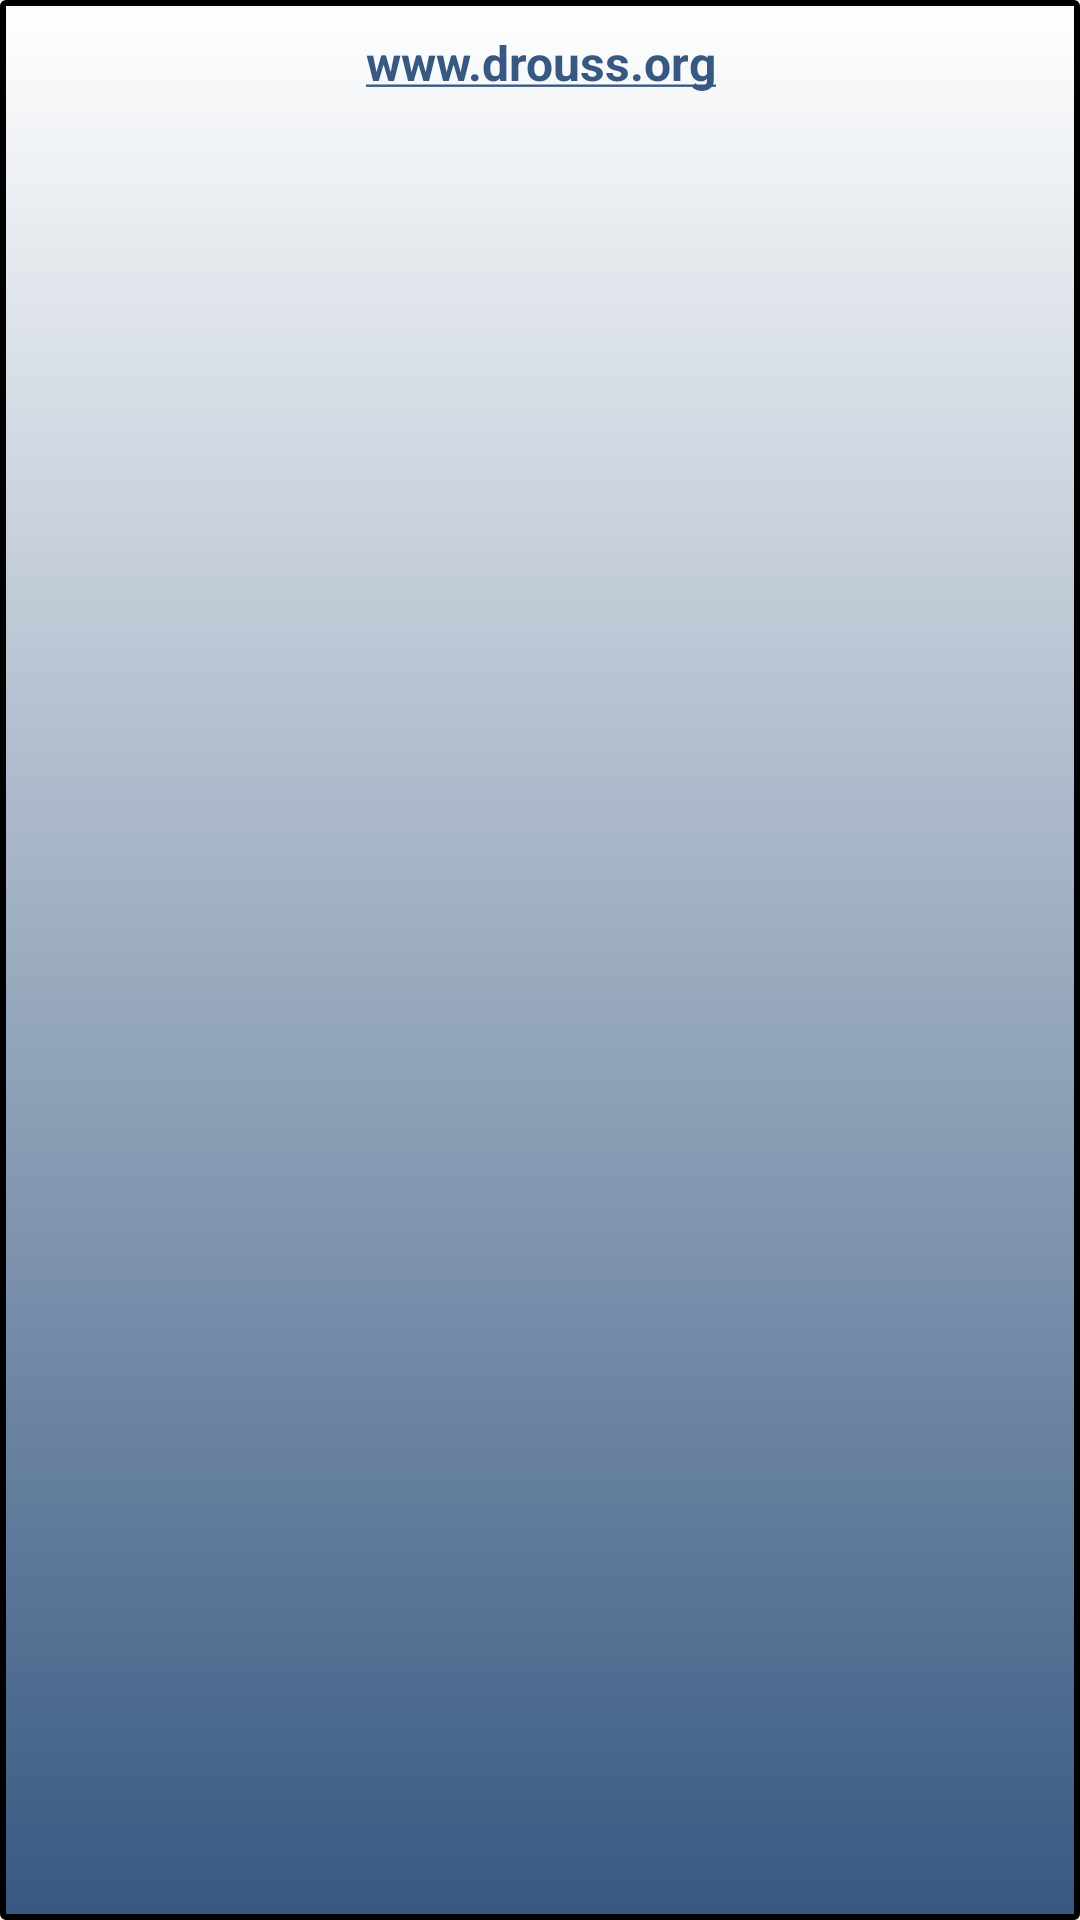

Android layout source for this screen:
<!-- AndroidManifest.xml: application theme android:Theme.Light.NoTitleBar -->
<!-- res/layout/footer_layout.xml -->
<LinearLayout xmlns:android="http://schemas.android.com/apk/res/android"
    style="@style/FooterBar"
     android:background="@drawable/customborder">

    <TextView
        android:layout_width="fill_parent"
        android:layout_height="wrap_content"
        android:autoLink="all"
        android:gravity="center"
        android:paddingTop="10dip"
        android:paddingBottom="10dip"
        android:text="@string/lien"
        android:textColor="#375881"
        android:textColorLink="#375881"
        android:textSize="16sp"
        android:textStyle="bold" />
</LinearLayout>
<!-- resources referenced by this layout -->
<resources>
  <!-- drawable customborder (drawable) -->
  <?xml version="1.0" encoding="utf-8"?>
  <shape xmlns:android="http://schemas.android.com/apk/res/android"
      android:shape="rectangle">
      <gradient android:startColor="#FFFFFF" android:endColor="#375881"
          android:angle="270" />
      <corners android:radius="1dp" />
      <stroke android:color="#000000" android:width="2dp" />
  </shape>
  <string name="lien">www.drouss.org</string>
  <style name="FooterBar">
          <item name="android:layout_width">fill_parent</item>
          <item name="android:layout_height">wrap_content</item>
          <item name="android:orientation">horizontal</item>
          <item name="android:background">#000000</item>
          <item name="android:textColor">#FFFFFF</item>
      </style>
</resources>
